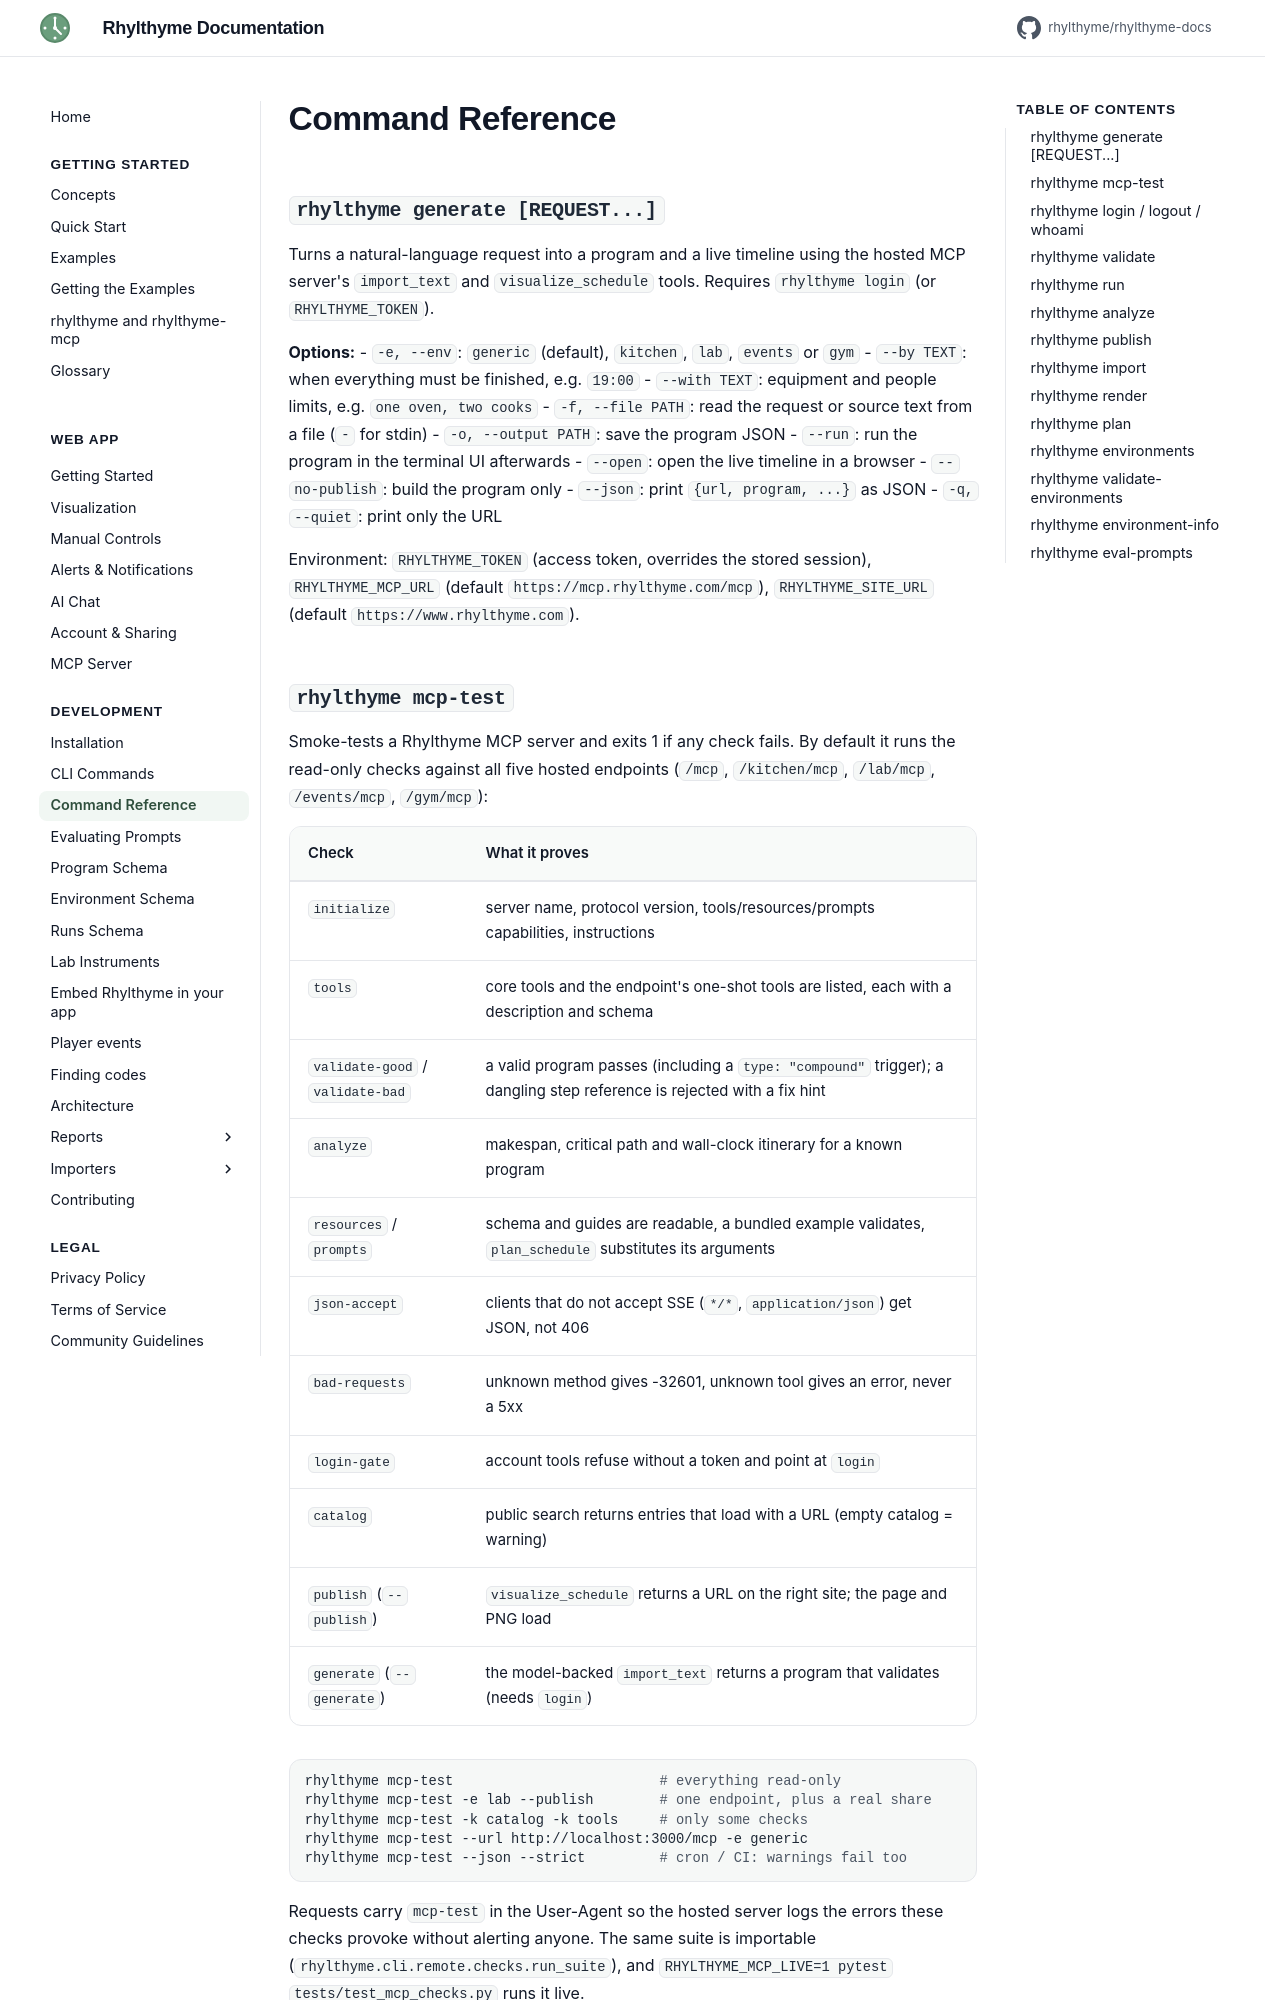

repository: rhylthyme/rhylthyme-docs · page: development/command-reference/index.html · generator: mkdocs

# Command Reference

## `rhylthyme generate [REQUEST...]`

Turns a natural-language request into a program and a live timeline using
the hosted MCP server's `import_text` and `visualize_schedule` tools.
Requires `rhylthyme login` (or `RHYLTHYME_TOKEN`).

**Options:**
- `-e, --env`: `generic` (default), `kitchen`, `lab`, `events` or `gym`
- `--by TEXT`: when everything must be finished, e.g. `19:00`
- `--with TEXT`: equipment and people limits, e.g. `one oven, two cooks`
- `-f, --file PATH`: read the request or source text from a file (`-` for stdin)
- `-o, --output PATH`: save the program JSON
- `--run`: run the program in the terminal UI afterwards
- `--open`: open the live timeline in a browser
- `--no-publish`: build the program only
- `--json`: print `{url, program, ...}` as JSON
- `-q, --quiet`: print only the URL

Environment: `RHYLTHYME_TOKEN` (access token, overrides the stored session),
`RHYLTHYME_MCP_URL` (default `https://mcp.rhylthyme.com/mcp`),
`RHYLTHYME_SITE_URL` (default `https://www.rhylthyme.com`).
